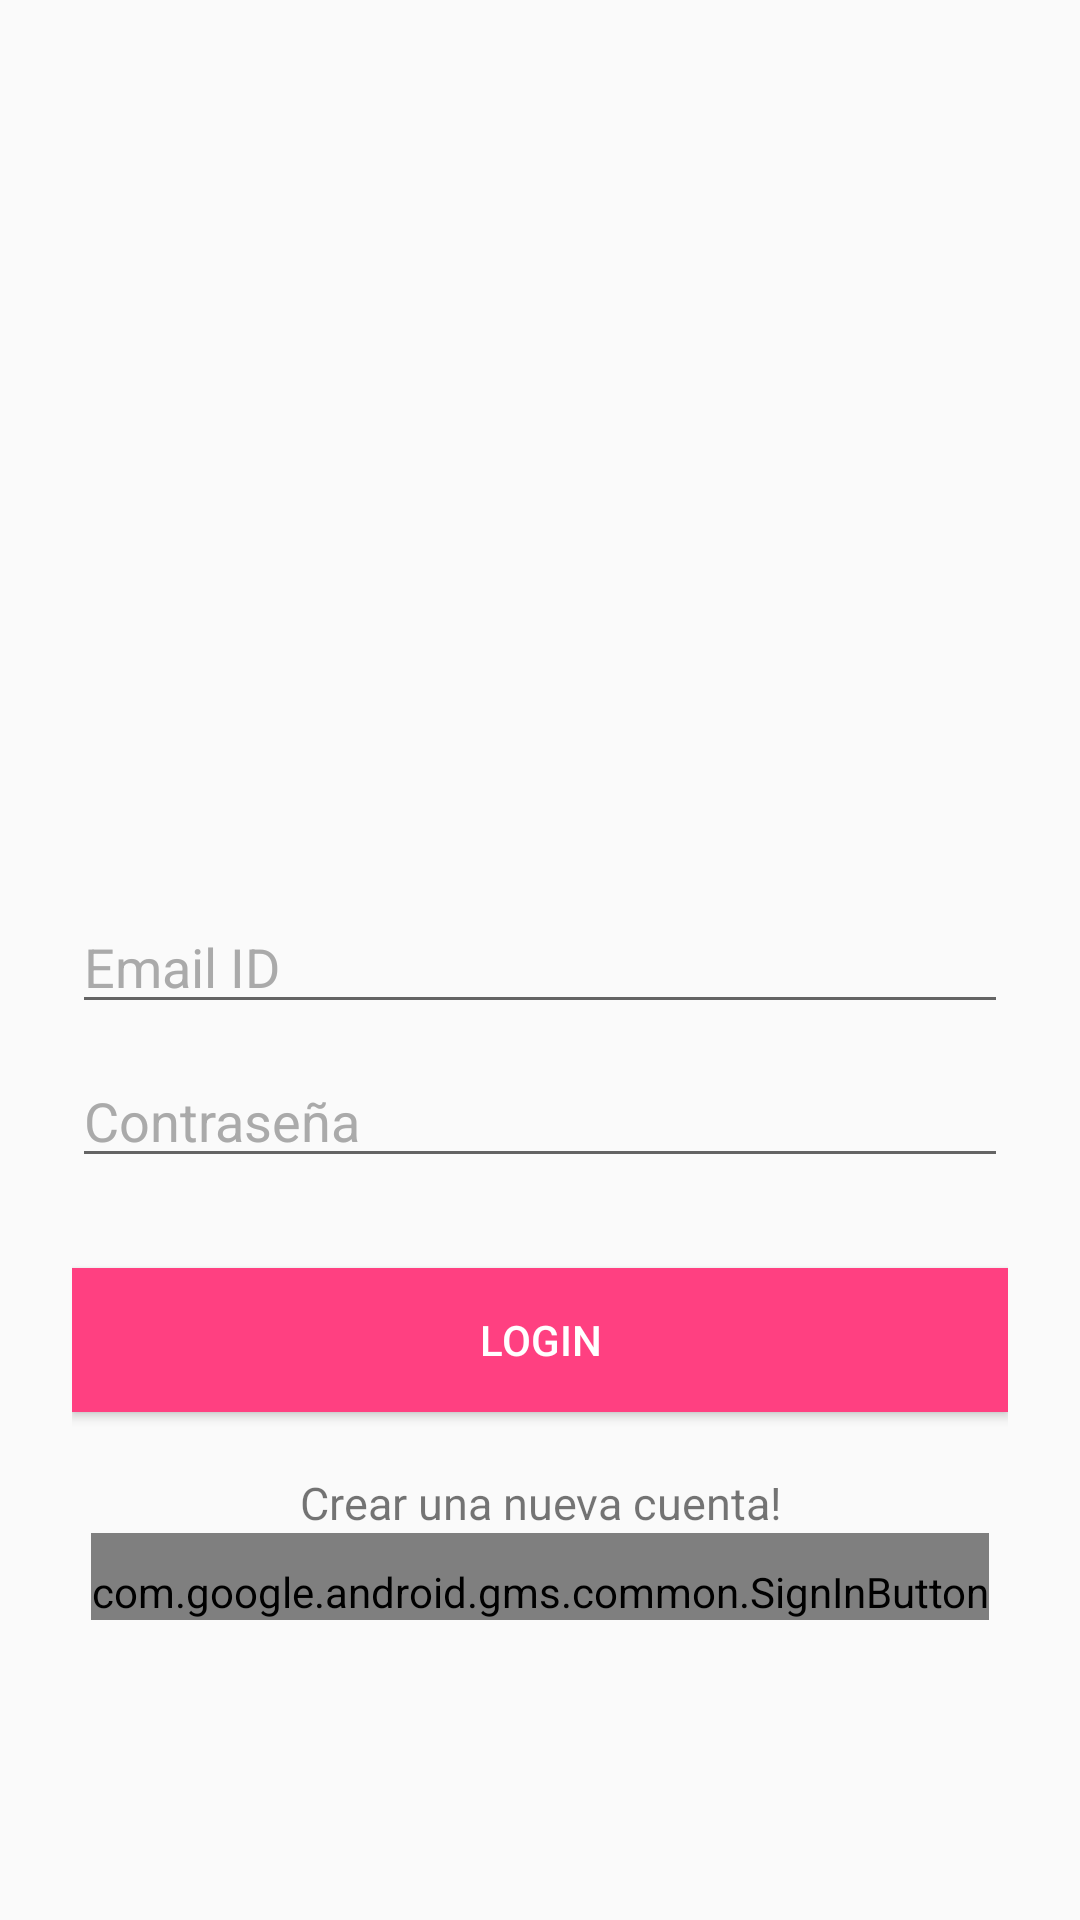

Write the Android layout XML for this screen, with the resource values it uses.
<!-- AndroidManifest.xml: application theme AppTheme -->
<!-- res/layout/activity_sing_in.xml -->
<?xml version="1.0" encoding="utf-8"?>
<android.support.design.widget.CoordinatorLayout xmlns:android="http://schemas.android.com/apk/res/android"
    xmlns:tools="http://schemas.android.com/tools"
    android:layout_width="match_parent"
    android:layout_height="match_parent"
    android:fitsSystemWindows="true">

    <LinearLayout
        android:layout_width="match_parent"
        android:layout_height="match_parent"
        android:gravity="center"
        android:orientation="vertical"
        android:padding="24dp"
        tools:context=".singin_activity">

        <ImageView
            android:layout_width="200dp"
            android:layout_height="200dp"
            android:layout_gravity="center"
            android:contentDescription="@string/image"
            android:minHeight="0dp"
            android:minWidth="0dp"
            android:scaleType="fitCenter"
            android:src="@drawable/images" />


        <EditText
            android:id="@+id/email"
            android:layout_width="match_parent"
            android:layout_height="wrap_content"
            android:layout_marginBottom="10dp"
            android:hint="@string/email_id"
            android:inputType="textEmailAddress"
            android:textColor="@android:color/black"
            android:textColorHint="@android:color/darker_gray" />


        <EditText
            android:id="@+id/password"
            android:layout_width="fill_parent"
            android:layout_height="wrap_content"
            android:layout_marginBottom="10dp"
            android:hint="@string/password"
            android:inputType="textPassword"
            android:textColor="@android:color/black"
            android:textColorHint="@android:color/darker_gray" />

        
        <Button
            android:id="@+id/ah_login"
            android:layout_width="fill_parent"
            android:layout_height="wrap_content"
            android:layout_marginTop="20dip"
            android:background="@color/colorAccent"
            android:text="@string/login"
            android:textColor="#ffff"/>

        <TextView
            android:gravity="center"
            android:id="@+id/sign_in_button"
            android:layout_width="fill_parent"
            android:layout_height="wrap_content"
            android:layout_marginTop="20dip"
            android:background="@null"
            android:text="@string/create_a_new_account"
            android:textAllCaps="false"
            android:textSize="15sp" />

        <com.google.android.gms.common.SignInButton
            android:paddingTop="10dp"
            android:id="@+id/sign_in_google"
            android:layout_width="wrap_content"
            android:layout_height="wrap_content" />

    </LinearLayout>


    <ProgressBar
        android:id="@+id/progressBar"
        android:layout_width="20dp"
        android:layout_height="20dp"
        android:layout_gravity="center|bottom"
        android:layout_marginBottom="20dp"
        android:visibility="gone" />

</android.support.design.widget.CoordinatorLayout>
<!-- resources referenced by this layout -->
<resources>
  <color name="colorAccent">#FF4081</color>
  <string name="create_a_new_account">Crear una nueva cuenta!</string>
  <string name="email_id">Email ID</string>
  <string name="image">Imagen</string>
  <string name="login">Login</string>
  <string name="password">Contraseña</string>
  <style name="AppTheme" parent="Theme.AppCompat.Light">
          
          <item name="colorPrimary">@color/colorPrimary</item>
          <item name="colorPrimaryDark">@color/colorPrimaryDark</item>
          <item name="colorAccent">@color/colorAccent</item>
      </style>
  <color name="colorPrimary">#2196F3</color>
  <color name="colorPrimaryDark">#1976D2</color>
</resources>
